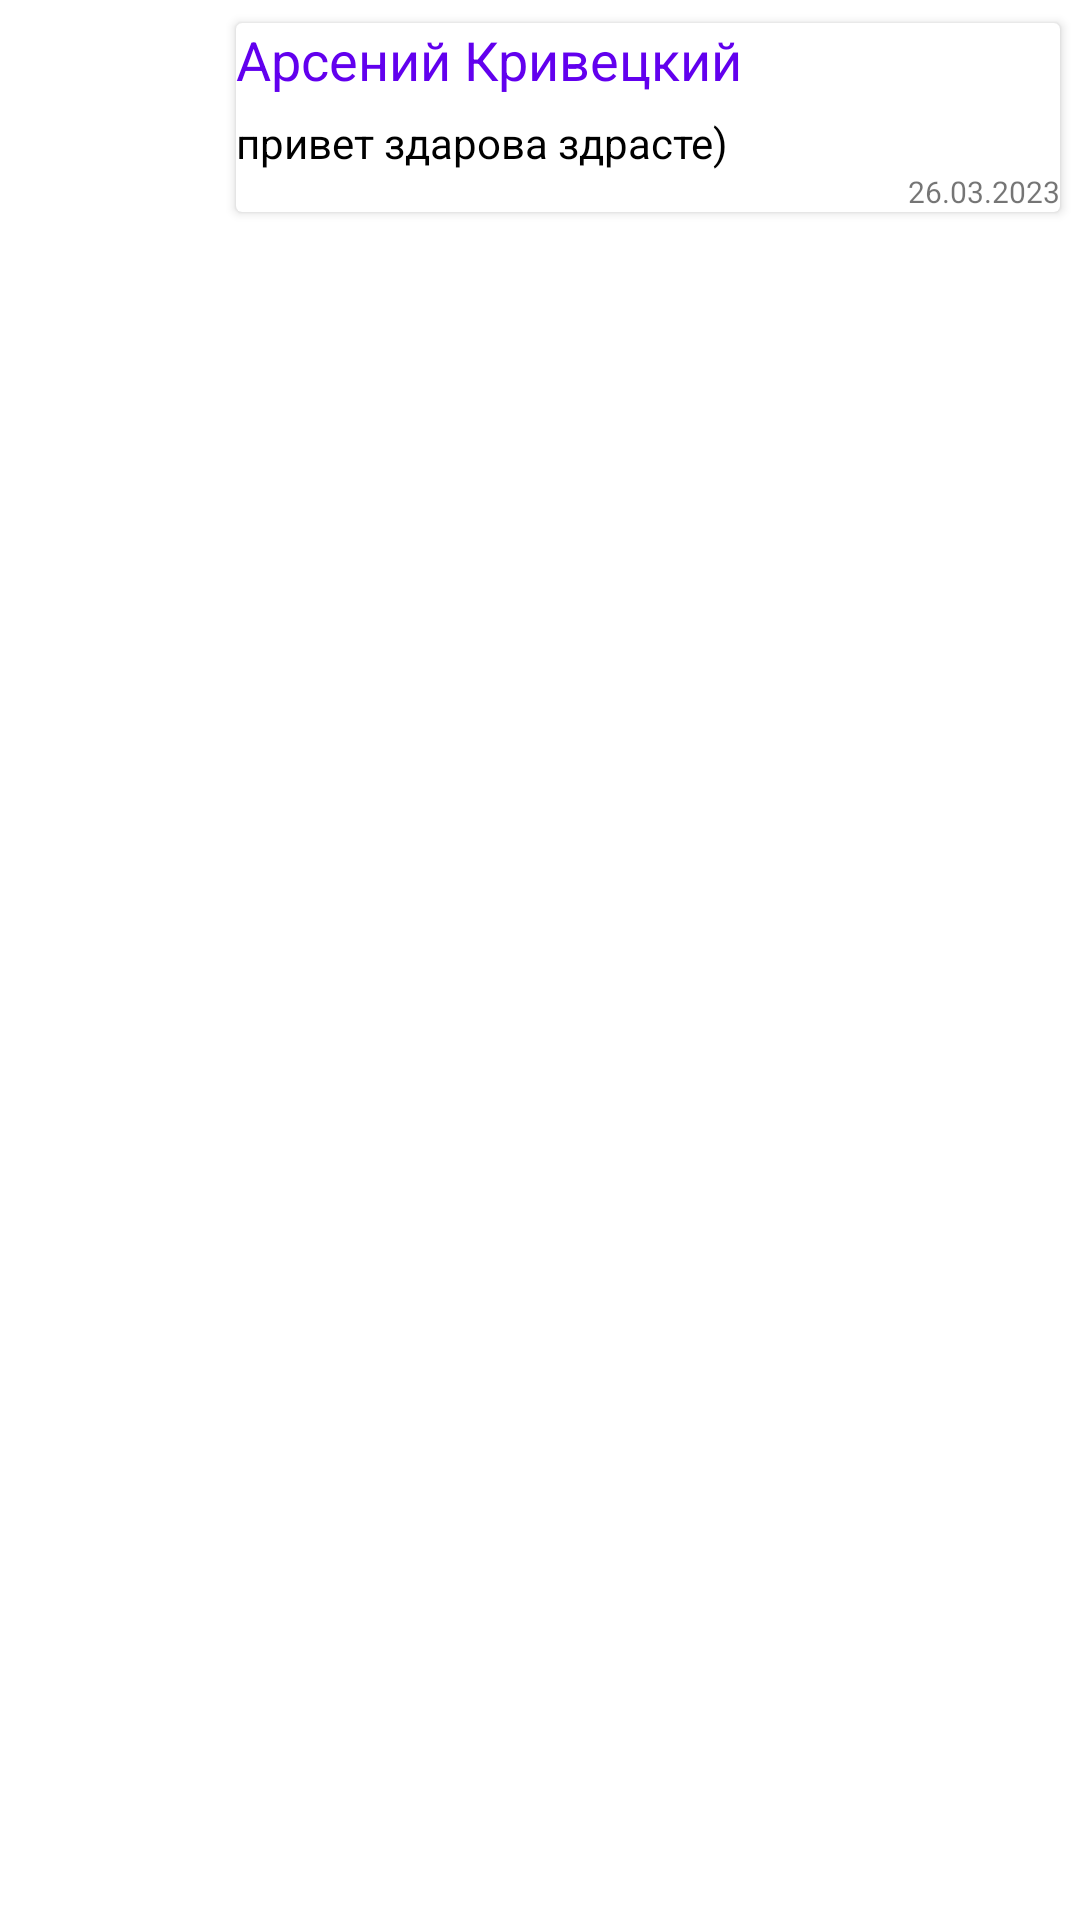

Produce the Android XML layout that renders to this screen, including the resource entries it uses.
<!-- AndroidManifest.xml: application theme Theme.TeamFind -->
<!-- res/layout/fragment_my_message.xml -->
<?xml version="1.0" encoding="utf-8"?>
<LinearLayout xmlns:android="http://schemas.android.com/apk/res/android"
    android:layout_width="match_parent"
    android:layout_height="wrap_content"
    xmlns:app="http://schemas.android.com/apk/res-auto"
    android:orientation="vertical"
    android:layout_margin="6dp">
    <androidx.cardview.widget.CardView
        android:layout_width="280dp"
        android:layout_height="wrap_content"
        android:layout_gravity="end"
        android:layout_margin="4dp"
        app:cardUseCompatPadding="true">
        <LinearLayout
            android:orientation="vertical"
            android:layout_width="match_parent"
            android:layout_height="wrap_content">
            <TextView
                android:layout_width="match_parent"
                android:layout_height="wrap_content"
                android:id="@+id/name"
                android:text="Арсений Кривецкий"
                android:textSize="18dp"
                android:textColor="@color/purple_500"
                android:layout_marginBottom="6dp" />
            <LinearLayout
                android:layout_width="match_parent"
                android:layout_height="wrap_content"
                android:orientation="horizontal">
                <TextView
                    android:layout_width="wrap_content"
                    android:layout_height="wrap_content"
                    android:text="привет здарова здрасте)"
                    android:textSize="14dp"
                    android:textColor="@color/black"
                    android:id="@+id/text"/>

            </LinearLayout>

            <TextView
                android:id="@+id/date"
                android:layout_width="wrap_content"
                android:layout_height="wrap_content"
                android:layout_gravity="right"
                android:gravity="right"
                android:text="26.03.2023"
                android:textSize="10dp" />


        </LinearLayout>
    </androidx.cardview.widget.CardView>
</LinearLayout>
<!-- resources referenced by this layout -->
<resources>
  <color name="black">#FF000000</color>
  <color name="purple_500">#FF6200EE</color>
  <style name="Theme.TeamFind" parent="Theme.MaterialComponents.DayNight.DarkActionBar">
          
          <item name="colorPrimary">@color/teal_700</item>
          <item name="colorPrimaryVariant">@color/purple_700</item>
          <item name="colorOnPrimary">@color/white</item>
          
          <item name="colorSecondary">@color/teal_200</item>
          <item name="colorSecondaryVariant">@color/teal_700</item>
          <item name="colorOnSecondary">@color/black</item>
          
          <item name="android:statusBarColor">?attr/colorPrimaryVariant</item>
          
      </style>
  <color name="teal_700">#FF018786</color>
  <color name="purple_700">#FF3700B3</color>
  <color name="white">#FFFFFFFF</color>
  <color name="teal_200">#FF03DAC5</color>
</resources>
